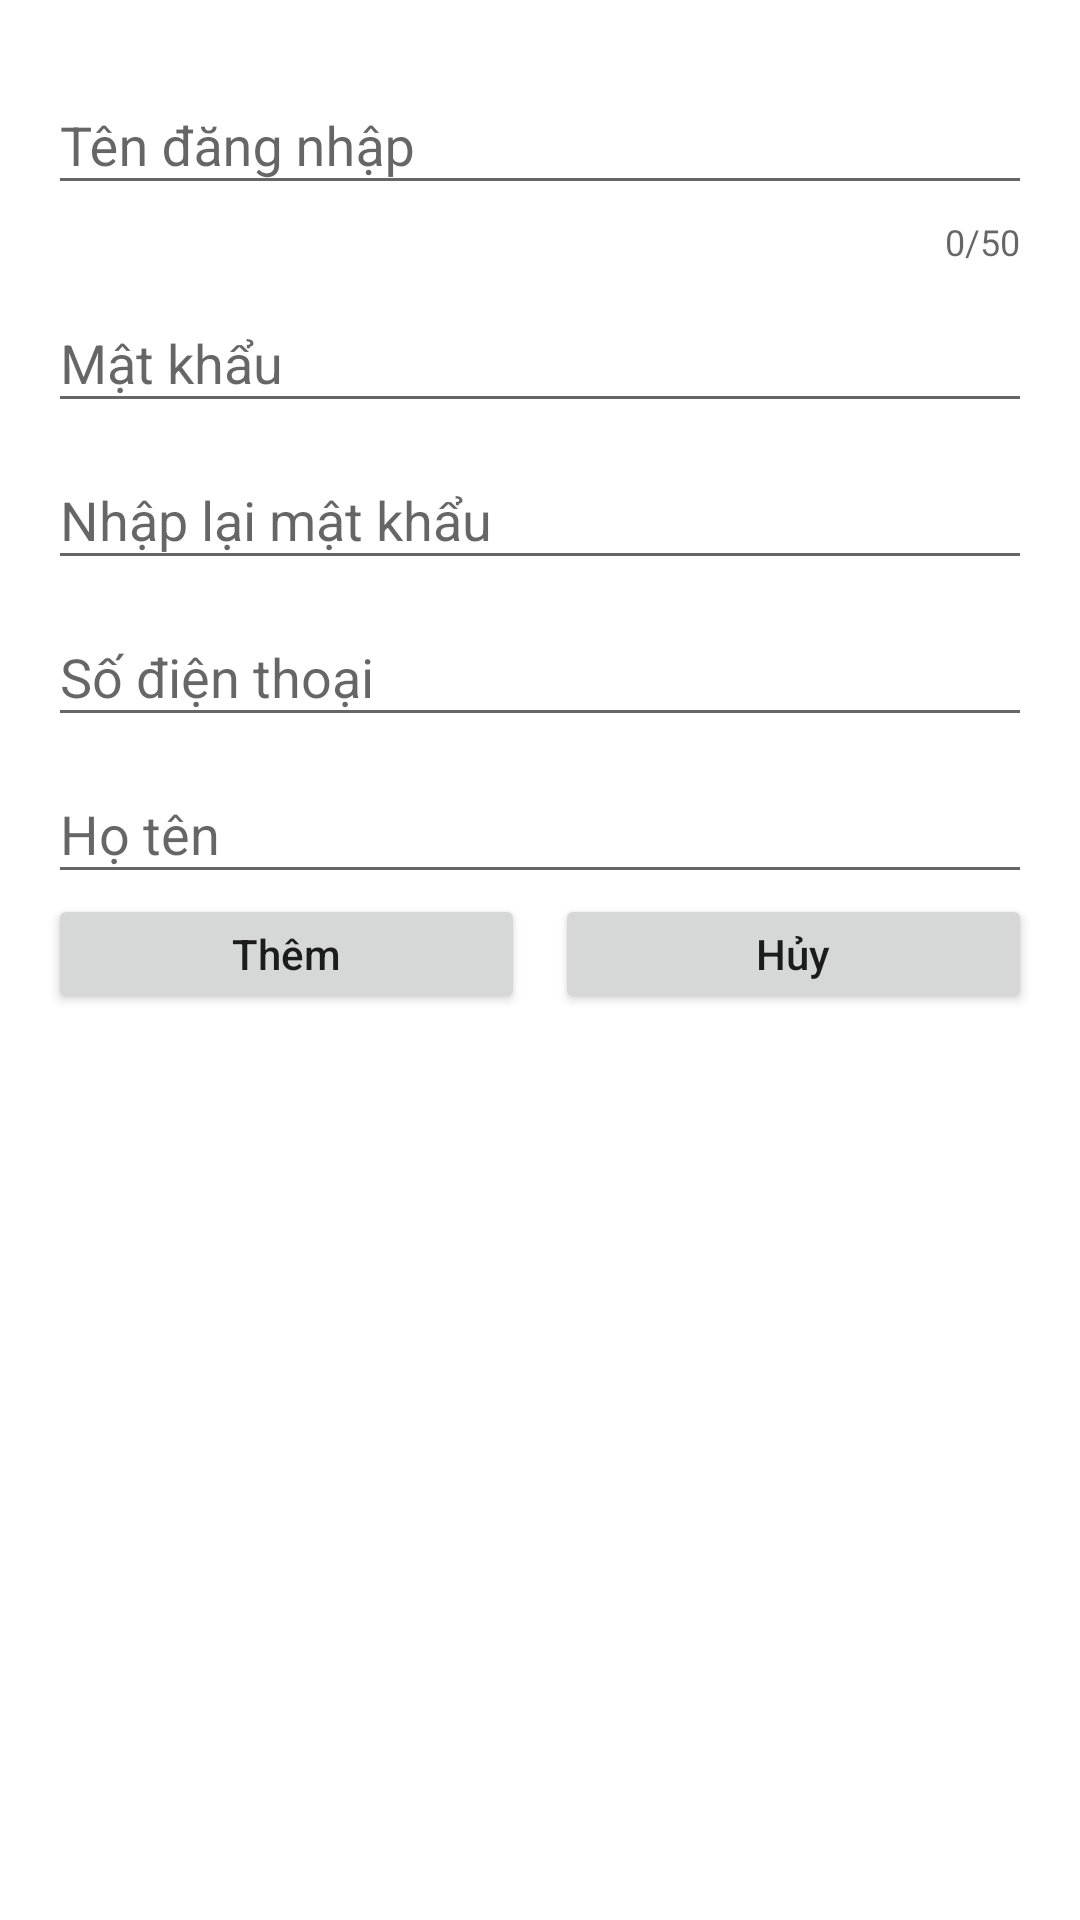

Android layout source for this screen:
<!-- AndroidManifest.xml: application theme AppTheme -->
<!-- res/layout/dialog_add_user.xml -->
<?xml version="1.0" encoding="utf-8"?>
<LinearLayout
    xmlns:android="http://schemas.android.com/apk/res/android"
    xmlns:tools="http://schemas.android.com/tools"
    android:layout_width="match_parent"
    android:layout_height="match_parent"
    xmlns:app="http://schemas.android.com/apk/res-auto"
    android:background="@color/white"
    android:orientation="vertical"
    android:padding="16dp"
    tools:ignore="Overdraw">

    <android.support.design.widget.TextInputLayout
        android:layout_width="match_parent"
        app:counterMaxLength="50"
        app:counterEnabled="true"
        android:layout_height="wrap_content">

        <EditText
            android:inputType="text"
            android:id="@+id/edUserName_dialogAdd_User"
            android:layout_width="match_parent"
            android:layout_height="wrap_content"
            android:hint="@string/user_name" />
    </android.support.design.widget.TextInputLayout>

    <android.support.design.widget.TextInputLayout
        app:counterMaxLength="50"
        android:layout_width="match_parent"
        android:layout_height="wrap_content">

        <EditText
            android:inputType="textPassword"
            android:id="@+id/edPassWord_dialogAdd_User"
            android:layout_width="match_parent"
            android:layout_height="wrap_content"
            android:hint="@string/pass_word" />
    </android.support.design.widget.TextInputLayout>

    <android.support.design.widget.TextInputLayout
        app:counterMaxLength="50"
        android:layout_width="match_parent"
        android:layout_height="wrap_content">

        <EditText
            android:inputType="textPassword"
            android:id="@+id/edPassWord2_dialogAdd_User"
            android:layout_width="match_parent"
            android:layout_height="wrap_content"
            android:hint="@string/pass_word2" />
    </android.support.design.widget.TextInputLayout>

    <android.support.design.widget.TextInputLayout
        app:counterMaxLength="11"
        android:layout_width="match_parent"
        android:layout_height="wrap_content">

        <EditText
            android:inputType="phone"
            android:id="@+id/edPhone_dialogAdd_User"
            android:layout_width="match_parent"
            android:layout_height="wrap_content"
            android:hint="@string/phone" />
    </android.support.design.widget.TextInputLayout>

    <android.support.design.widget.TextInputLayout
        app:counterMaxLength="50"
        android:layout_width="match_parent"
        android:layout_height="wrap_content">

        <EditText
            android:inputType="text"
            android:id="@+id/edName_dialogAdd_User"
            android:layout_width="match_parent"
            android:layout_height="wrap_content"
            android:hint="@string/name" />
    </android.support.design.widget.TextInputLayout>

    <LinearLayout
        android:layout_width="match_parent"
        android:layout_height="wrap_content">

        <Button
            android:layout_marginBottom="3dp"
            android:id="@+id/btnAddUser_dialogAdd_User"
            android:layout_width="0dp"
            android:layout_height="40dp"
            android:layout_weight="1"
            android:text="@string/add"
            android:textAllCaps="false" />

        <Button
            android:layout_marginBottom="3dp"
            android:id="@+id/btnCancel_dialogAdd_User"
            android:layout_width="0dp"
            android:layout_height="40dp"
            android:layout_marginStart="10dp"
            android:layout_weight="1"
            android:text="@string/cancel"
            android:textAllCaps="false" />
    </LinearLayout>
</LinearLayout>
<!-- resources referenced by this layout -->
<resources>
  <string name="add">Thêm</string>
  <string name="cancel">Hủy</string>
  <string name="name">Họ tên</string>
  <string name="pass_word">Mật khẩu</string>
  <string name="pass_word2">Nhập lại mật khẩu</string>
  <string name="phone">Số điện thoại</string>
  <string name="user_name">Tên đăng nhập</string>
  <style name="AppTheme" parent="Theme.AppCompat.Light.NoActionBar">
          
          <item name="colorPrimary">#B0003A</item>
          <item name="colorPrimaryDark">#000000</item>
          <item name="colorAccent">#B0003A</item>
      </style>
  <!-- not gathered from this repository: default colours our renderer supplied (Android Studio template values) -->
  <color name="white">#FFFFFFFF</color>
</resources>
